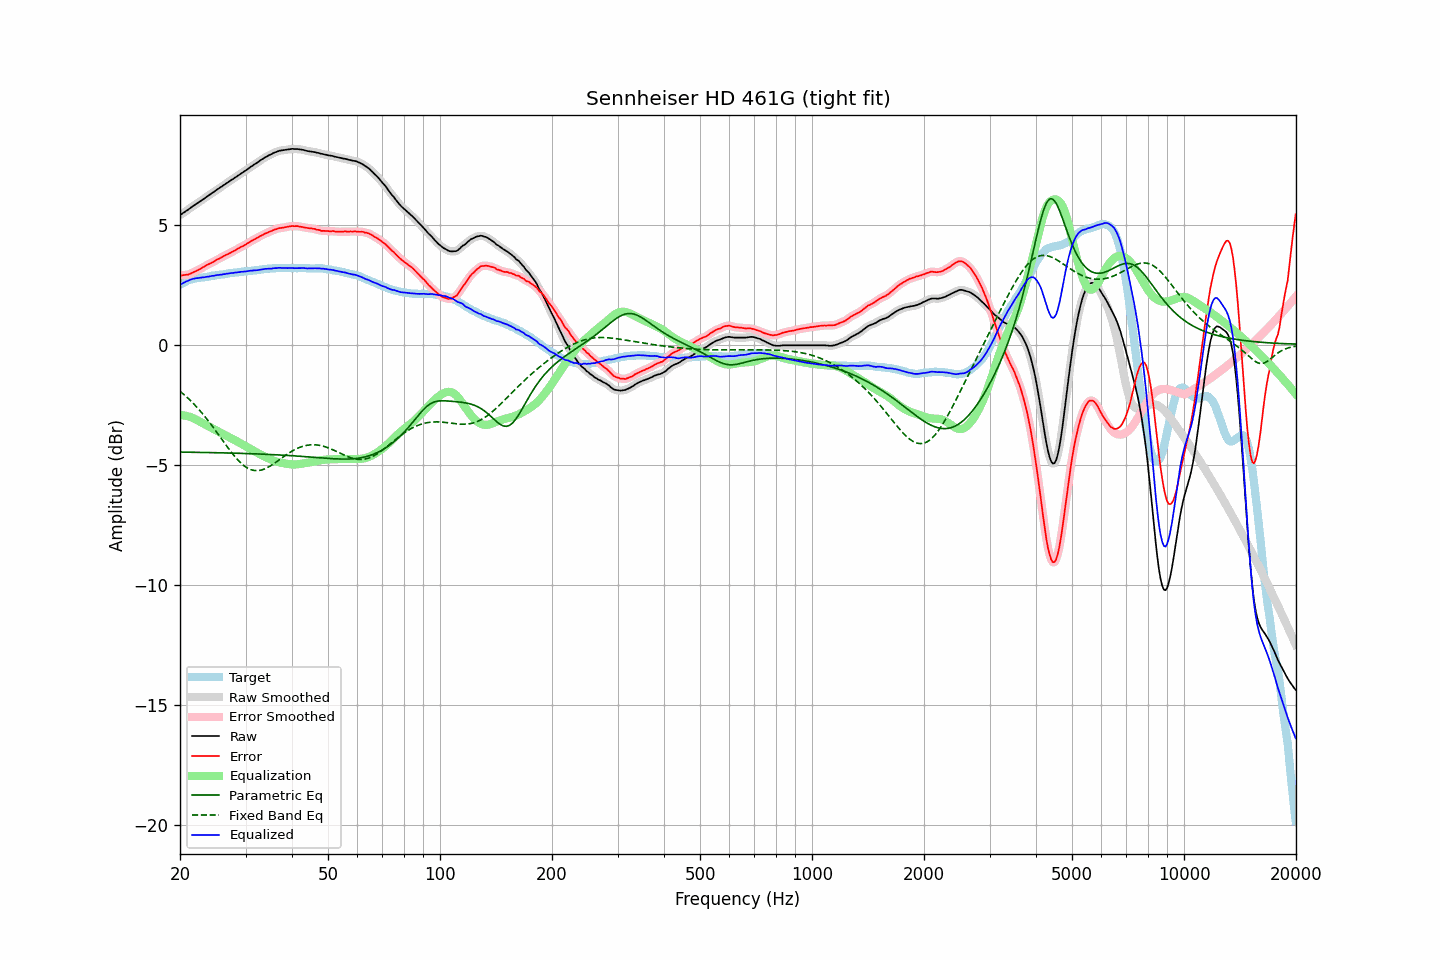

The table this chart was drawn from, first rows:
frequency, raw, error, smoothed, error_smoothed, equalization, parametric_eq, fixed_band_eq, equalized_raw, equalized_smoothed, target
20.00, 5.43, 2.91, 5.43, 2.91, -2.91, -4.45, -1.91, 2.52, 2.52, 2.52
20.20, 5.47, 2.91, 5.47, 2.92, -2.91, -4.45, -1.97, 2.56, 2.56, 2.56
20.40, 5.52, 2.92, 5.52, 2.92, -2.92, -4.45, -2.02, 2.60, 2.60, 2.60
20.61, 5.56, 2.93, 5.56, 2.93, -2.93, -4.45, -2.08, 2.63, 2.63, 2.63
20.81, 5.61, 2.94, 5.61, 2.94, -2.94, -4.45, -2.14, 2.67, 2.66, 2.67
21.02, 5.65, 2.94, 5.65, 2.95, -2.96, -4.46, -2.21, 2.69, 2.69, 2.71
21.23, 5.70, 2.97, 5.70, 2.97, -2.98, -4.46, -2.27, 2.72, 2.72, 2.73
21.44, 5.75, 3.00, 5.75, 3.00, -3.00, -4.46, -2.34, 2.75, 2.75, 2.75
21.66, 5.80, 3.03, 5.80, 3.03, -3.03, -4.46, -2.40, 2.77, 2.77, 2.77
21.87, 5.84, 3.06, 5.84, 3.06, -3.06, -4.46, -2.47, 2.78, 2.78, 2.78
22.09, 5.89, 3.10, 5.89, 3.10, -3.09, -4.46, -2.54, 2.80, 2.79, 2.80
22.31, 5.93, 3.13, 5.93, 3.13, -3.13, -4.46, -2.62, 2.80, 2.80, 2.81
22.54, 5.98, 3.16, 5.98, 3.16, -3.17, -4.46, -2.69, 2.81, 2.81, 2.81
22.76, 6.02, 3.20, 6.02, 3.20, -3.20, -4.46, -2.77, 2.82, 2.82, 2.82
22.99, 6.07, 3.25, 6.07, 3.24, -3.24, -4.47, -2.85, 2.83, 2.83, 2.82
23.22, 6.11, 3.28, 6.11, 3.28, -3.28, -4.47, -2.93, 2.83, 2.84, 2.83
23.45, 6.16, 3.32, 6.16, 3.32, -3.31, -4.47, -3.01, 2.85, 2.85, 2.84
23.69, 6.21, 3.36, 6.21, 3.35, -3.35, -4.47, -3.10, 2.86, 2.86, 2.85
23.92, 6.25, 3.39, 6.25, 3.39, -3.39, -4.47, -3.18, 2.86, 2.87, 2.86
24.16, 6.30, 3.42, 6.30, 3.42, -3.42, -4.47, -3.27, 2.88, 2.88, 2.88
24.40, 6.35, 3.45, 6.35, 3.45, -3.46, -4.47, -3.36, 2.89, 2.89, 2.90
24.65, 6.39, 3.49, 6.39, 3.49, -3.49, -4.47, -3.45, 2.90, 2.90, 2.90
24.89, 6.44, 3.53, 6.44, 3.53, -3.53, -4.48, -3.54, 2.91, 2.91, 2.91
25.14, 6.49, 3.57, 6.49, 3.57, -3.56, -4.48, -3.63, 2.93, 2.92, 2.92
25.39, 6.53, 3.60, 6.53, 3.60, -3.60, -4.48, -3.73, 2.93, 2.93, 2.93
25.65, 6.58, 3.63, 6.58, 3.64, -3.64, -4.48, -3.82, 2.94, 2.94, 2.95
25.91, 6.62, 3.67, 6.62, 3.67, -3.67, -4.48, -3.91, 2.95, 2.95, 2.95
26.16, 6.67, 3.71, 6.67, 3.71, -3.71, -4.48, -4.01, 2.96, 2.96, 2.96
26.43, 6.71, 3.74, 6.71, 3.74, -3.74, -4.49, -4.10, 2.97, 2.97, 2.97
26.69, 6.76, 3.78, 6.76, 3.78, -3.78, -4.49, -4.19, 2.98, 2.98, 2.98
26.96, 6.80, 3.80, 6.80, 3.81, -3.81, -4.49, -4.28, 2.99, 2.99, 3.00
27.23, 6.85, 3.84, 6.85, 3.84, -3.84, -4.49, -4.37, 3.00, 3.00, 3.01
27.50, 6.89, 3.88, 6.89, 3.88, -3.88, -4.49, -4.46, 3.01, 3.01, 3.01
27.77, 6.93, 3.92, 6.93, 3.91, -3.92, -4.49, -4.54, 3.02, 3.02, 3.01
28.05, 6.98, 3.95, 6.98, 3.95, -3.95, -4.50, -4.63, 3.03, 3.03, 3.03
28.33, 7.02, 3.99, 7.02, 3.99, -3.99, -4.50, -4.70, 3.03, 3.04, 3.03
28.62, 7.07, 4.03, 7.07, 4.03, -4.02, -4.50, -4.78, 3.05, 3.05, 3.04
28.90, 7.11, 4.06, 7.11, 4.06, -4.06, -4.50, -4.85, 3.05, 3.05, 3.05
29.19, 7.16, 4.11, 7.16, 4.10, -4.10, -4.50, -4.91, 3.06, 3.06, 3.05
29.48, 7.20, 4.12, 7.20, 4.13, -4.13, -4.51, -4.97, 3.07, 3.07, 3.08
29.78, 7.25, 4.17, 7.25, 4.17, -4.17, -4.51, -5.03, 3.08, 3.07, 3.08
30.08, 7.29, 4.20, 7.29, 4.20, -4.21, -4.51, -5.07, 3.08, 3.08, 3.09
30.38, 7.34, 4.25, 7.34, 4.25, -4.25, -4.51, -5.12, 3.09, 3.09, 3.09
30.68, 7.39, 4.29, 7.39, 4.29, -4.29, -4.51, -5.15, 3.10, 3.10, 3.10
30.99, 7.44, 4.34, 7.44, 4.33, -4.33, -4.52, -5.18, 3.11, 3.11, 3.10
31.30, 7.48, 4.37, 7.48, 4.37, -4.37, -4.52, -5.20, 3.11, 3.12, 3.11
31.61, 7.53, 4.41, 7.53, 4.41, -4.41, -4.52, -5.22, 3.12, 3.12, 3.12
31.93, 7.57, 4.44, 7.57, 4.44, -4.44, -4.52, -5.22, 3.13, 3.13, 3.13
32.24, 7.61, 4.48, 7.61, 4.48, -4.48, -4.53, -5.23, 3.13, 3.13, 3.13
32.57, 7.66, 4.51, 7.66, 4.52, -4.52, -4.53, -5.22, 3.14, 3.14, 3.15
32.89, 7.71, 4.55, 7.71, 4.55, -4.55, -4.53, -5.21, 3.16, 3.15, 3.16
33.22, 7.75, 4.59, 7.75, 4.59, -4.59, -4.54, -5.19, 3.16, 3.17, 3.16
33.55, 7.79, 4.62, 7.79, 4.62, -4.62, -4.54, -5.17, 3.17, 3.17, 3.17
33.89, 7.84, 4.66, 7.83, 4.65, -4.65, -4.54, -5.14, 3.19, 3.18, 3.18
34.23, 7.87, 4.68, 7.87, 4.68, -4.68, -4.54, -5.11, 3.19, 3.19, 3.19
34.57, 7.91, 4.71, 7.91, 4.71, -4.71, -4.55, -5.07, 3.20, 3.19, 3.20
34.92, 7.94, 4.74, 7.94, 4.74, -4.74, -4.55, -5.04, 3.19, 3.19, 3.20
35.27, 7.97, 4.77, 7.97, 4.77, -4.77, -4.55, -4.99, 3.20, 3.20, 3.20
35.62, 8.01, 4.80, 8.01, 4.80, -4.80, -4.56, -4.95, 3.21, 3.21, 3.21
35.97, 8.04, 4.83, 8.04, 4.82, -4.82, -4.56, -4.90, 3.22, 3.21, 3.21
... 635 more rows
